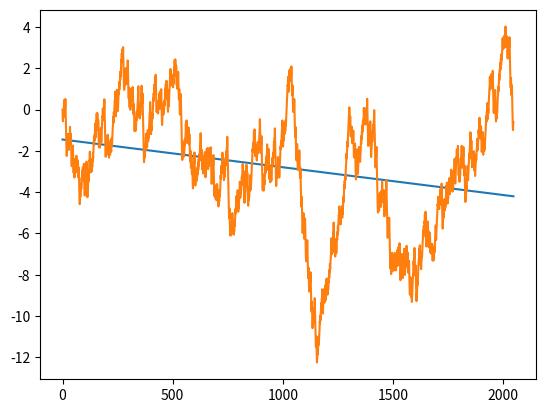

The script that saved this image:
import matplotlib.pyplot
from scipy.interpolate import interp1d
import numpy as np
import matplotlib.pyplot as plt
import matplotlib as mpl

ITER = 2048


# функция
def log_map(x, r):
    return r * x * (1 - x)


def do_map(
        itter_n=ITER,
        x_array=[0.1],
        r=4):
    for i in range(itter_n):
        x_array.append(log_map(x_array[i], r))
    return x_array


def do_map_w_average(
        itter_n=ITER,
        x_array=[0.1],
        r=4):
    for i in range(itter_n):
        x_array.append(log_map(x_array[i], r))
    sr = sum(do_map()) / ITER
    for i in range(itter_n):
        x_array.append(log_map(x_array[i], r) - sr)
    return x_array


# составление профиля функции - НЕ ТРОГАТЬ!!!! РАБОТАЕТ!!!
def do_profile(
        itter_n=ITER,
        x_array=[0.1],
        r=4):
    for i in range(itter_n):
        x_array.append(log_map(x_array[i], r))
    sr = sum(do_map()) / ITER
    p_array = []
    for i in range(itter_n):
        y_array = []
        for j in range(i):
            y_array.append(x_array[j] - sr)
        p_array.append(sum(y_array))
    return p_array


def do_interpolation(array, i):
    x = np.linspace(0, ITER, num=i, endpoint=True)
    y = array[::ITER // i]
    f = interp1d(x, y)
    x_new = np.linspace(0, ITER, num=ITER, endpoint=True)
    return f(x_new)


# входные данные: массив / выходные - тоже массив данных, но с разным n
def do_dfa(array, steps):
    z_array = []
    for i in range(2, 11):
        interp = do_interpolation(array, steps**i)
        z_array.append((sum((array - interp)**2)/ITER)**(1/2))
        print(z_array[::-1])
    matplotlib.pyplot.semilogy(z_array[::-1])
    matplotlib.pyplot.title('Dependence between $lg$n and $lg F_{dna}$')
    matplotlib.pyplot.show()


def step_interpolation(array, steps):
    for i in range(1, 9):
        interp = do_interpolation(array, steps**i)
        matplotlib.pyplot.plot(interp)
        # write_to_file(f(x_new), 'interpolation_first.txt')
        # print(f(x_new))
        matplotlib.pyplot.plot(array)
        matplotlib.pyplot.title('Profile - orange, Interpolation - blue, segments = ' + str(steps**i - 1))
        matplotlib.pyplot.show()


def write_to_file(array, filename):
    f = open(filename, 'w')
    for index in array:
        f.write(str(index) + '\n')
    f.close()


def do_x_data(n):
    x_data = []
    for i in range(n):
        x_data.append(i)
    return x_data


def best_fit(X, Y):
    xbar = sum(X)/len(X)
    ybar = sum(Y)/len(Y)
    n = len(X)
    numer = sum([xi*yi for xi, yi in zip(X, Y)]) - n * xbar * ybar
    denum = sum([xi**2 for xi in X]) - n * xbar**2
    b = numer / denum
    a = ybar - b * xbar
    print('best fit line:\ny = {:.2f} + {:.2f}x'.format(a, b))
    vfit = [a + b * xi for xi in X]
    return vfit


if __name__ == '__main__':
    x = do_x_data(ITER)
    y = do_profile()
    plt.plot(x, best_fit(x, y))
    plt.plot(y)
    plt.show()
